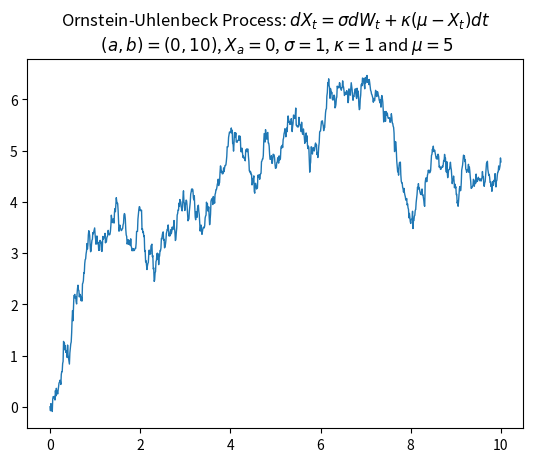

Here is the Python script that generated this plot:
#!/usr/bin/env python3
# -*- coding: utf-8 -*-
"""
    python_simulations.ou_kuo_fixednoise
    ~~~~~~~~~~~~~~~~~~~~~~~~~~~~~~~~~~~~

    In this code, we simulate the geometric Brownian motion following Kuo's book.

[redacted]
    :license: LICENSE_NAME, see LICENSE for more details.
    :created at Tue 22 Feb 2022 02:43:14 PM CST
"""

import numpy as np
import matplotlib.pyplot as plt

# A simulation of The Ornstein-Uhlenbeck Process, X_t
# X_t = J(t) + I(t) where J and I are defined below

# Set the drift and diffusion the coefficeint.

k = 1
m = 5
s = 1

# set the initial condition
x_a = 0

# set the interval (a,b) and choose the size of the partition
a = 0
b = 10
n_L = 1000
delta_L = np.round((b-a)/n_L, decimals=5)


# partition the interval (a,b) into P_L
# define to deterministic part of the solution, J, on P_L
P_L = np.append(np.empty(0, dtype=float), a)
J1 = np.empty(0, dtype=float)
J2 = np.empty(0, dtype=float)
J = np.append(np.empty(0, dtype=float), x_a)

for i in range(n_L):
    p_i = a + ((i+1) * delta_L)
    P_L = np.append(P_L, p_i)
    j_i1 = -k*(p_i-a)
    J1 = np.append(J1, j_i1)
    j_i2 = - k * (p_i - a)
    J2 = np.append(J2, j_i2)

P_L = np.round(P_L, decimals=5)

J = np.append(J, (x_a*np.exp(J1)) - (m*np.expm1(J2)))

# make the noise
# create the variable, f, for the random part of the solution

dW = np.sqrt(delta_L) * np.random.normal(0, 1, size=n_L)

f = np.empty(0, dtype=float)

for tn in P_L:
    n = int((tn-a)/delta_L)
    fn = np.empty(0, dtype=float)
    en = np.empty(0, dtype=float)
    In = np.empty(0, dtype=float)
    dWn = dW[:n]
    for ti in P_L[:n]:
        fi = -k*(tn-ti)
        fn = np.append(fn, fi)
    if tn == 0:
        en = np.append(en, 0)
    else:
        en = s*np.exp(fn)
    In = en * dWn
    f = np.append(f, sum(In))

# define the process

X = J + f

# plot

plt.plot(P_L, X, linewidth=1)
plt.title('Ornstein-Uhlenbeck Process: \
$dX_t = \\sigma dW_t +\\kappa(\\mu -X_t) dt$ \n \
$(a, b) =({}, {})$, $X_a = {}$, $\\sigma ={}$, $\\kappa={}$ and $\\mu = {}$'
          .format(a, b, x_a, s, k, m))
plt.show()
